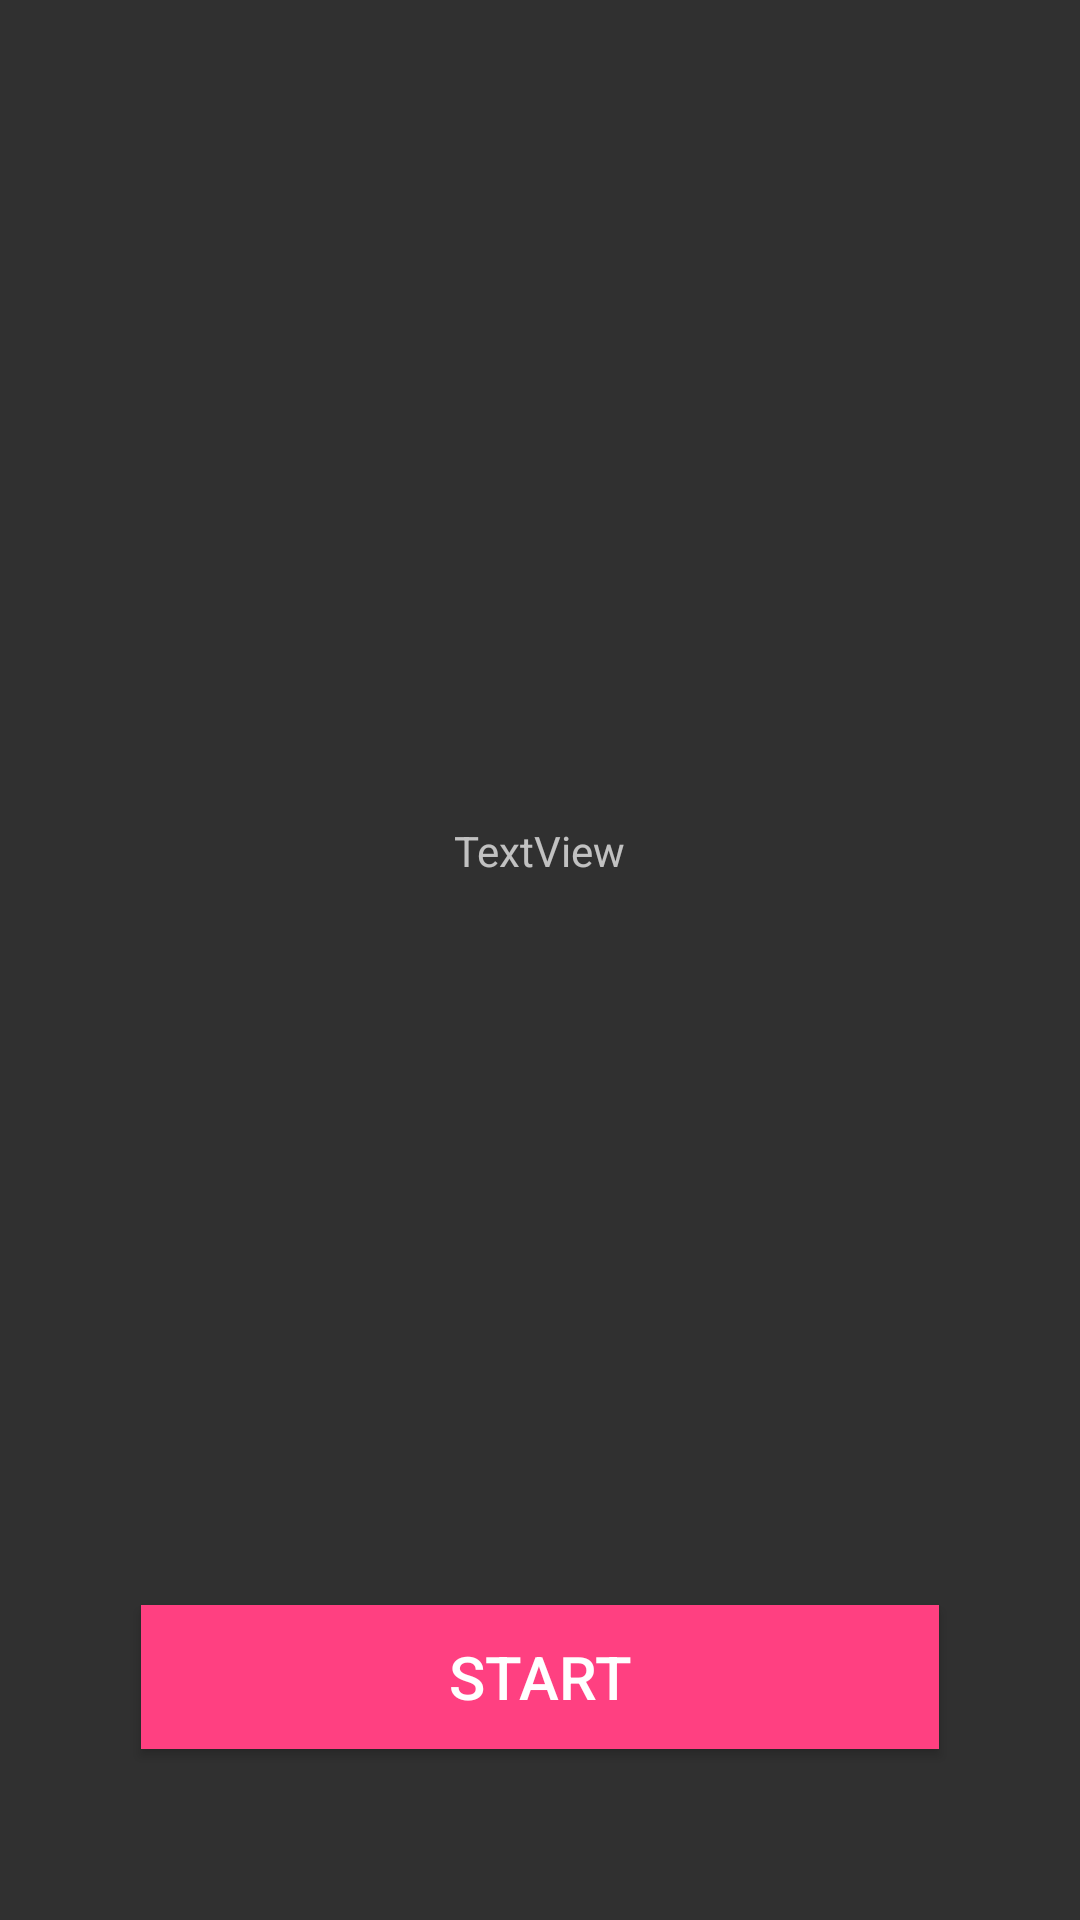

This screen was rendered from an Android layout file. Write that file and the resources it references.
<!-- AndroidManifest.xml: application theme AppTheme -->
<!-- res/layout/activity_mainpage2.xml -->
<?xml version="1.0" encoding="utf-8"?>
<RelativeLayout xmlns:android="http://schemas.android.com/apk/res/android"
    xmlns:app="http://schemas.android.com/apk/res-auto"
    xmlns:tools="http://schemas.android.com/tools"
    android:layout_width="match_parent"
    android:layout_height="match_parent"
    tools:context=".mainpage2">

    <Button
        android:id="@+id/button"
        android:layout_width="266dp"
        android:layout_height="wrap_content"
        android:layout_alignParentBottom="true"
        android:layout_centerHorizontal="true"
        android:layout_marginBottom="57dp"
        android:background="@color/colorAccent"
        android:text="Start"
        android:textSize="20dp" />

    <TextView
        android:id="@+id/timer"
        android:layout_width="wrap_content"
        android:layout_height="wrap_content"
        android:layout_alignParentTop="true"
        android:layout_centerHorizontal="true"
        android:layout_marginTop="35dp"
        android:paddingRight="10dip"
        android:textColor="#FFF7FAF1"
        android:textSize="50dp" />

    <TextView
        android:id="@+id/textView2"
        android:layout_width="wrap_content"
        android:layout_height="wrap_content"
        android:layout_alignParentTop="true"
        android:layout_centerHorizontal="true"
        android:layout_marginTop="274dp"
        android:text="TextView" />

</RelativeLayout>
<!-- resources referenced by this layout -->
<resources>
  <color name="colorAccent">#FF4081</color>
  <style name="AppTheme" parent="Theme.AppCompat.NoActionBar">
          
          <item name="colorPrimary">@color/colorPrimary</item>
          <item name="colorPrimaryDark">@color/colorPrimaryDark</item>
          <item name="colorAccent">@color/colorAccent</item>
      </style>
  <color name="colorPrimary">#3F51B5</color>
  <color name="colorPrimaryDark">#4e64f2</color>
</resources>
